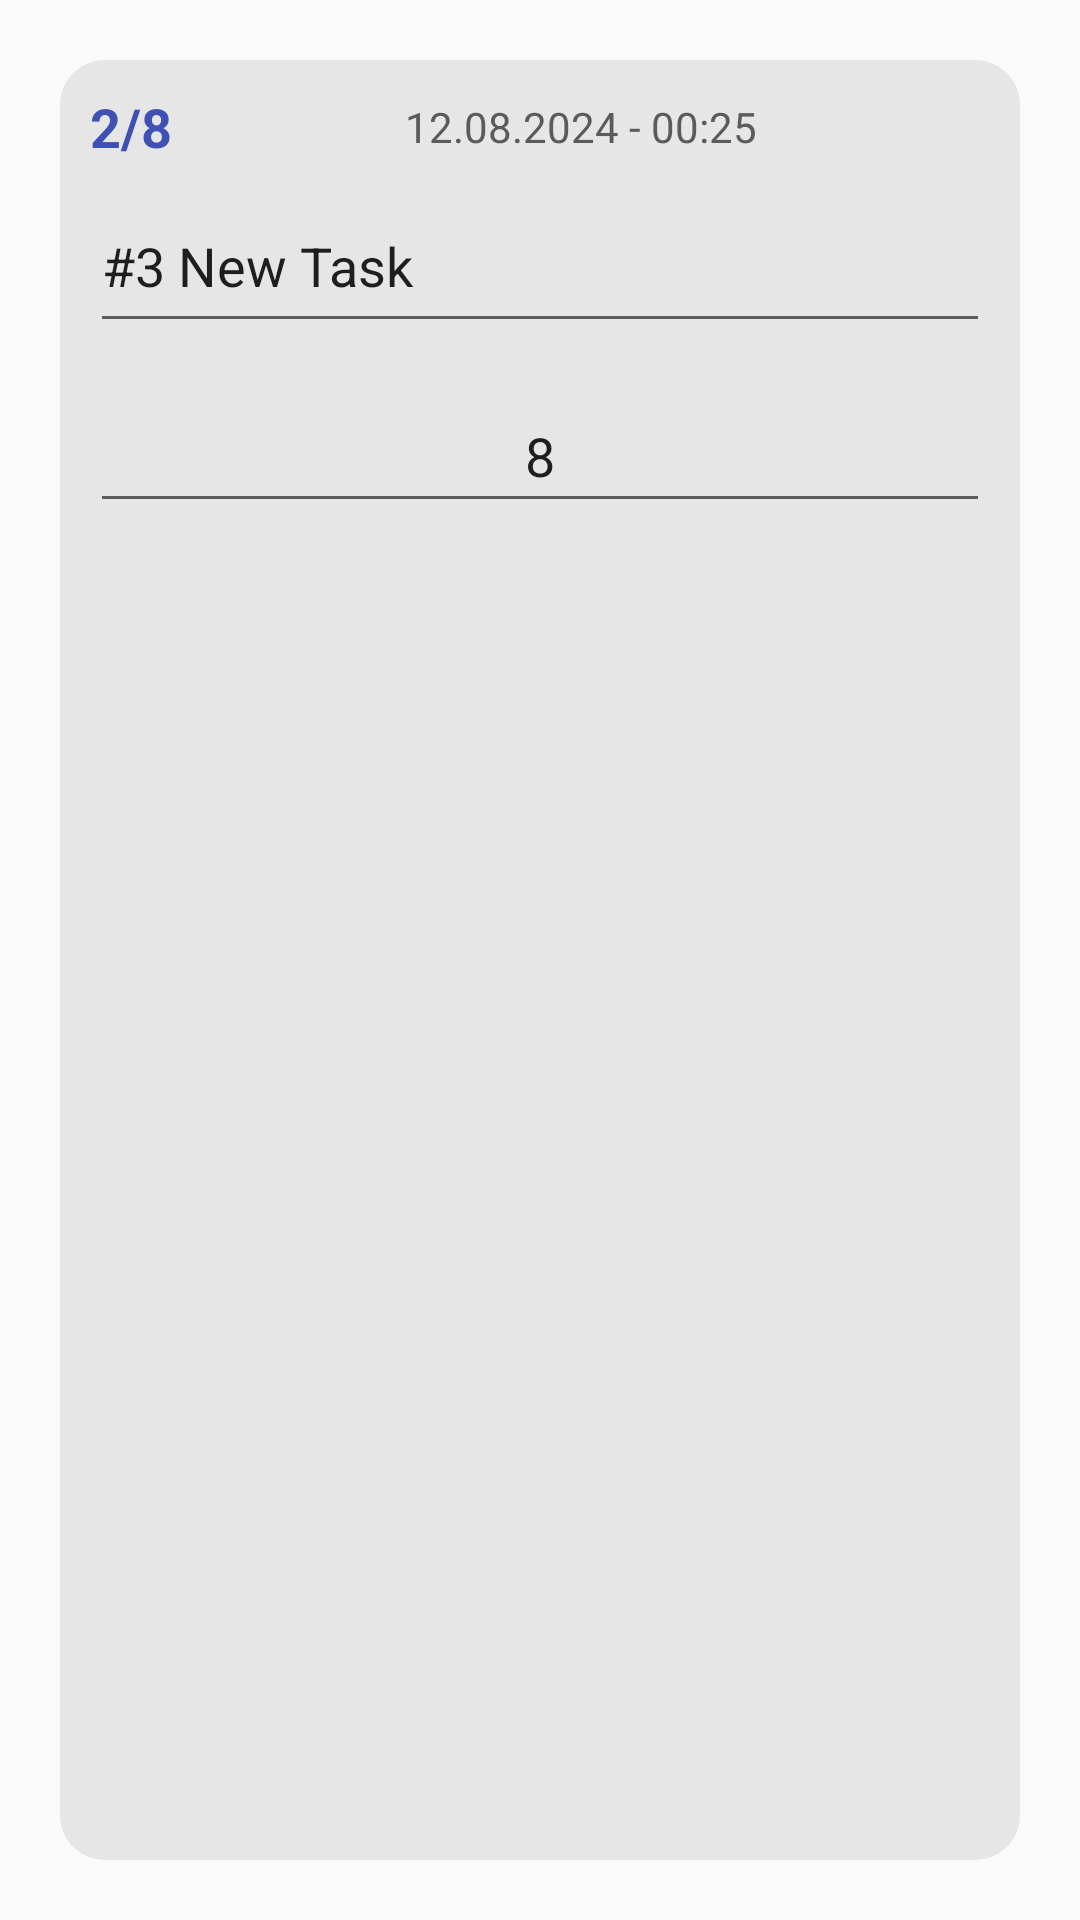

Write the Android layout XML for this screen, with the resource values it uses.
<!-- AndroidManifest.xml: application theme Theme.CreativeSession -->
<!-- res/layout/popup_menu_task.xml -->
<?xml version="1.0" encoding="utf-8"?>
<LinearLayout xmlns:android="http://schemas.android.com/apk/res/android"
    xmlns:app="http://schemas.android.com/apk/res-auto"
    android:layout_width="match_parent"
    android:layout_height="wrap_content"
    android:orientation="vertical"
    android:background="@drawable/popup_background"
    android:padding="30dp">

    <LinearLayout
        android:layout_width="match_parent"
        android:layout_height="wrap_content"
        android:orientation="horizontal">

        <TextView
            android:id="@+id/sessions_TextView"
            android:layout_width="wrap_content"
            android:layout_height="match_parent"
            android:gravity="center"
            android:layout_marginEnd="5dp"
            android:text="2/8"
            android:textColor="#3F51B5"
            android:textSize="18sp"
            android:textStyle="bold"/>

        <TextView
            android:id="@+id/taskCreatedAt_TextView"
            android:layout_width="match_parent"
            android:layout_height="match_parent"
            android:gravity="center"
            android:layout_marginEnd="5dp"
            android:text="12.08.2024 - 00:25"
            android:textColor="#5B5B5B"
            android:textSize="14sp"/>

    </LinearLayout>

    <EditText
        android:id="@+id/taskTitle_EditText"
        android:layout_width="match_parent"
        android:layout_height="wrap_content"
        android:layout_marginTop="12dp"
        android:textSize="18sp"
        android:minHeight="48dp"
        android:autofillHints="Task title"
        android:gravity="start|top"
        android:inputType="textMultiLine"
        android:ems="10"
        android:text="#3 New Task " />

    <EditText
        android:id="@+id/desiredSessions_EditText"
        android:layout_width="match_parent"
        android:layout_height="wrap_content"
        android:layout_marginTop="12dp"
        android:layout_marginBottom="24dp"
        android:minHeight="48dp"
        android:autofillHints=""
        android:ems="10"
        android:hint="Desired session number"
        android:inputType="numberDecimal"
        android:gravity="center"
        android:text="8"/>

    <LinearLayout
        android:layout_width="match_parent"
        android:layout_height="wrap_content"
        android:orientation="horizontal">

        <ImageButton
            android:id="@+id/removeTask_ImgBtn"
            android:layout_width="0dp"
            android:layout_height="48dp"
            android:layout_weight="1"
            android:padding="10dp"
            android:background="?attr/selectableItemBackground"
            android:contentDescription="Remove Task"
            android:scaleType="fitCenter"
            app:srcCompat="@drawable/trash_100" />

        <ImageButton
            android:id="@+id/editTask_ImgBtn"
            android:layout_width="0dp"
            android:layout_height="48dp"
            android:layout_weight="1"
            android:background="?attr/selectableItemBackground"
            android:contentDescription="Edit Task"
            android:padding="10dp"
            android:scaleType="fitCenter"
            app:srcCompat="@drawable/save_100" />
    </LinearLayout>

</LinearLayout>
<!-- resources referenced by this layout -->
<resources>
  <!-- drawable popup_background (drawable) -->
  <?xml version="1.0" encoding="utf-8"?>
  <layer-list xmlns:android="http://schemas.android.com/apk/res/android">
      
      
      
      <item android:right="20dp" android:left="20dp" android:top="20dp" android:bottom="20dp">
          <shape
              android:shape="rectangle">
              <solid android:color="#E6E6E6" /> 
              <corners android:radius="15dp" /> 
          </shape>
      </item>
  </layer-list>
  <style name="Theme.CreativeSession" parent="Base.Theme.CreativeSession" />
  <style name="Base.Theme.CreativeSession" parent="Theme.AppCompat.Light.NoActionBar">
          
          
      </style>
</resources>
